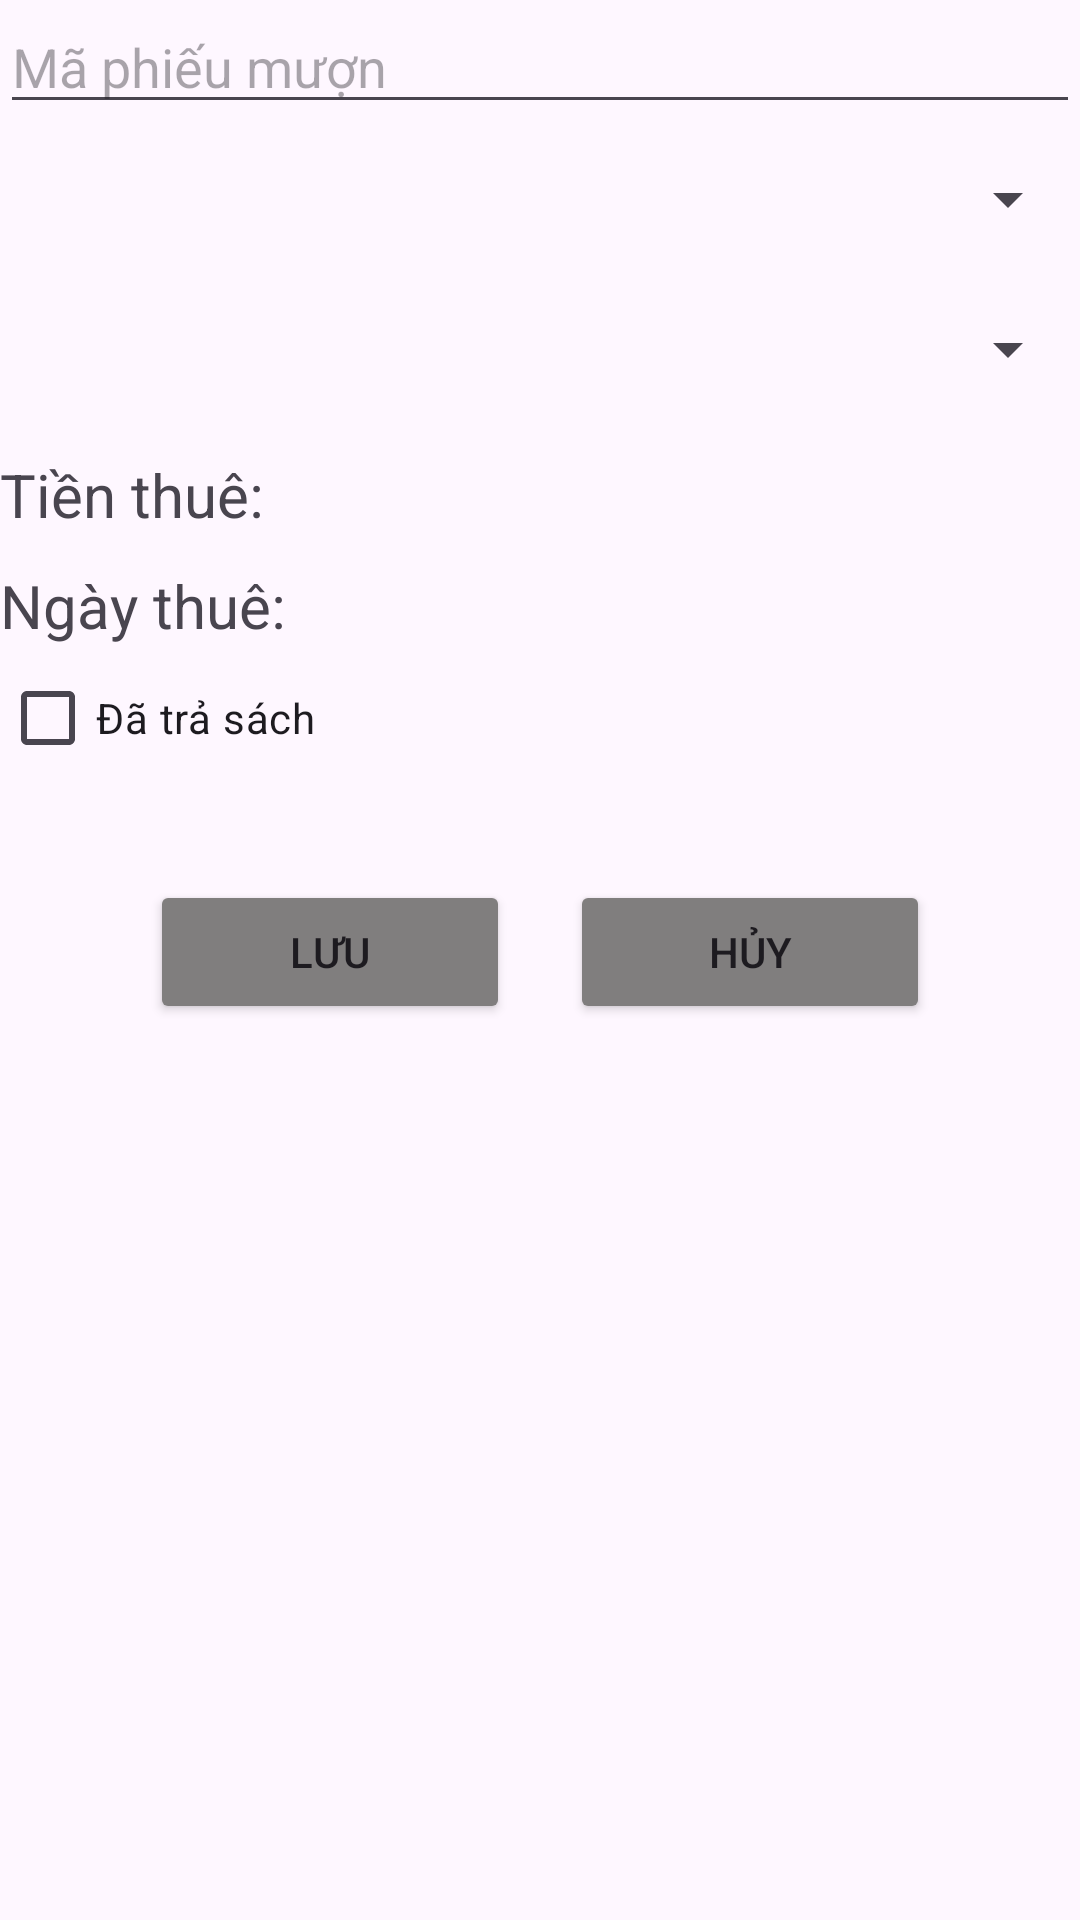

Write the Android layout XML for this screen, with the resource values it uses.
<!-- AndroidManifest.xml: application theme Theme.DAManhltph45438 -->
<!-- res/layout/dialog_themphieumuon.xml -->
<?xml version="1.0" encoding="utf-8"?>
<LinearLayout xmlns:android="http://schemas.android.com/apk/res/android"
    android:layout_width="match_parent"
    android:layout_height="match_parent"
    android:layout_margin="10dp"
    android:orientation="vertical">

    <EditText
        android:id="@+id/mpm"
        android:layout_width="match_parent"
        android:layout_height="wrap_content"
        android:ems="10"
        android:inputType="text"
        android:hint="Mã phiếu mượn" />



    <Spinner
        android:id="@+id/spinner_thanhvien"
        android:layout_width="match_parent"
        android:layout_height="50dp"/>
    <Spinner
        android:id="@+id/spinner_sach_phieumuon"
        android:layout_width="match_parent"
        android:layout_height="50dp"/>
    <TextView
        android:id="@+id/tv_tienthue"
        android:layout_width="match_parent"
        android:textSize="20sp"
        android:layout_height="wrap_content"
        android:layout_marginTop="10dp"
        android:text="Tiền thuê: " />



    <TextView
        android:id="@+id/tv_ngaythue"
        android:layout_width="match_parent"
        android:layout_height="wrap_content"
        android:textSize="20sp"
        android:layout_marginTop="10dp"
        android:text="Ngày thuê: " />


    <CheckBox
        android:id="@+id/chk_trasach"
        android:layout_width="match_parent"
        android:layout_height="wrap_content"
        android:text="Đã trả sách" />

    <LinearLayout
        android:layout_width="match_parent"
        android:layout_marginTop="30dp"
        android:layout_height="wrap_content"
        android:gravity="center"
        android:orientation="horizontal">

        <Button
            android:id="@+id/btn_them_phieumuon"
            android:layout_width="120dp"
            android:layout_height="wrap_content"
            android:text="Lưu"
            android:backgroundTint="#807E7E"/>

        <Button
            android:id="@+id/btn_cancel_phieumuon"
            android:layout_width="120dp"
            android:backgroundTint="#807E7E"
            android:layout_height="wrap_content"
            android:layout_marginLeft="20dp"
            android:text="Hủy" />
    </LinearLayout>
</LinearLayout>
<!-- resources referenced by this layout -->
<resources>
  <style name="Theme.DAManhltph45438" parent="Base.Theme.DAManhltph45438" />
  <style name="Base.Theme.DAManhltph45438" parent="Theme.Material3.DayNight.NoActionBar">
          
          
      </style>
</resources>
